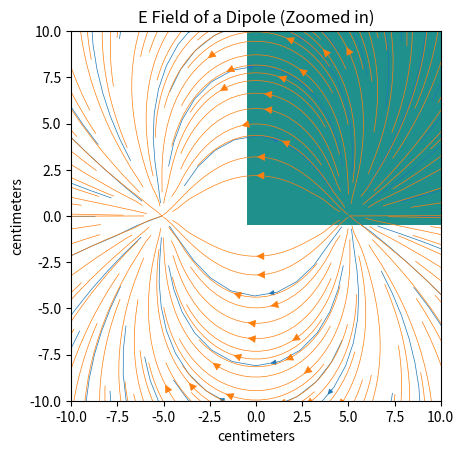

Generate this figure with matplotlib:
# -*- coding: utf-8 -*-
"""
Created on Tue Mar  2 21:34:32 2021

[redacted]
"""
import numpy as np
import matplotlib.pyplot as plt
import scipy.constants as constants

def r(x,y):
    return np.sqrt(x**2 + y**2)

#Setting up the grid
x_0, x_1 = -50,50
y_0, y_1 = -50,50
x = np.linspace(x_0, x_1,100)
y = np.linspace(y_0, y_1,100)
x_grid, y_grid = np.meshgrid(x, y)

#Placing the particles on the grid
Point_1 = np.array([-5,0])
Point_2 = np.array([5,0])

#Calcuating distance R to the particles for every point on the grid
Point_1X, Point_1Y = Point_1[0] , Point_1[1] 
Point_2X, Point_2Y = Point_2[0] , Point_2[1] 

#Calculate the potential for each point
x1 , y1 = x_grid - Point_1X , y_grid - Point_1Y
x2 , y2 = x_grid - Point_2X , y_grid - Point_2Y

#plot of the electric potential
C = 1/(4*np.pi*constants.epsilon_0)
v1 = (1)*C*(1/r(x1,y1))
v2 = (-1)*C*(1/r(x2,y2))
v_total = v1 + v2
plt.imshow(v_total)
plt.title("Electric potential of two particles")
plt.show()

#Take the partial deriviative numerically to determine the electric field
h = 1e-5
def v(q,x,y):
    return q*C*(1/r(x,y))
vx1_prime = (v(1,(x1+h/2),y1) - v(1,(x1-h/2),y1))/h
vy1_prime = (v(1,x1,(y1+h/2)) - v(1,x1,(y1-h/2)))/h
vx2_prime = (v(-1,(x2+h/2),y2) - v(-1,(x2-h/2),y2))/h
vy2_prime = (v(-1,x2,(y2+h/2)) - v(-1,x2,(y2-h/2)))/h
VX_prime = vx1_prime + vx2_prime
VY_prime = vy1_prime + vy2_prime

#1m x 1m plot
plt.streamplot(x_grid,y_grid,VX_prime,VY_prime, density=2.5,linewidth=.5,arrowsize=.8)
plt.title("E Field of a Dipole")
plt.xlabel("centimeters")
plt.ylabel("centimeters")
plt.show()
 
#Zoomed in plot, left it as a comment because it takes about 30-45 seconds to load due to the density
plt.streamplot(x_grid,y_grid,VX_prime,VY_prime, density=8,linewidth=.5,arrowsize=1.2)
plt.title("E Field of a Dipole (Zoomed in)")
plt.xlabel("centimeters")
plt.ylabel("centimeters")
plt.ylim([-10,10])
plt.xlim([-10,10])
plt.show()





